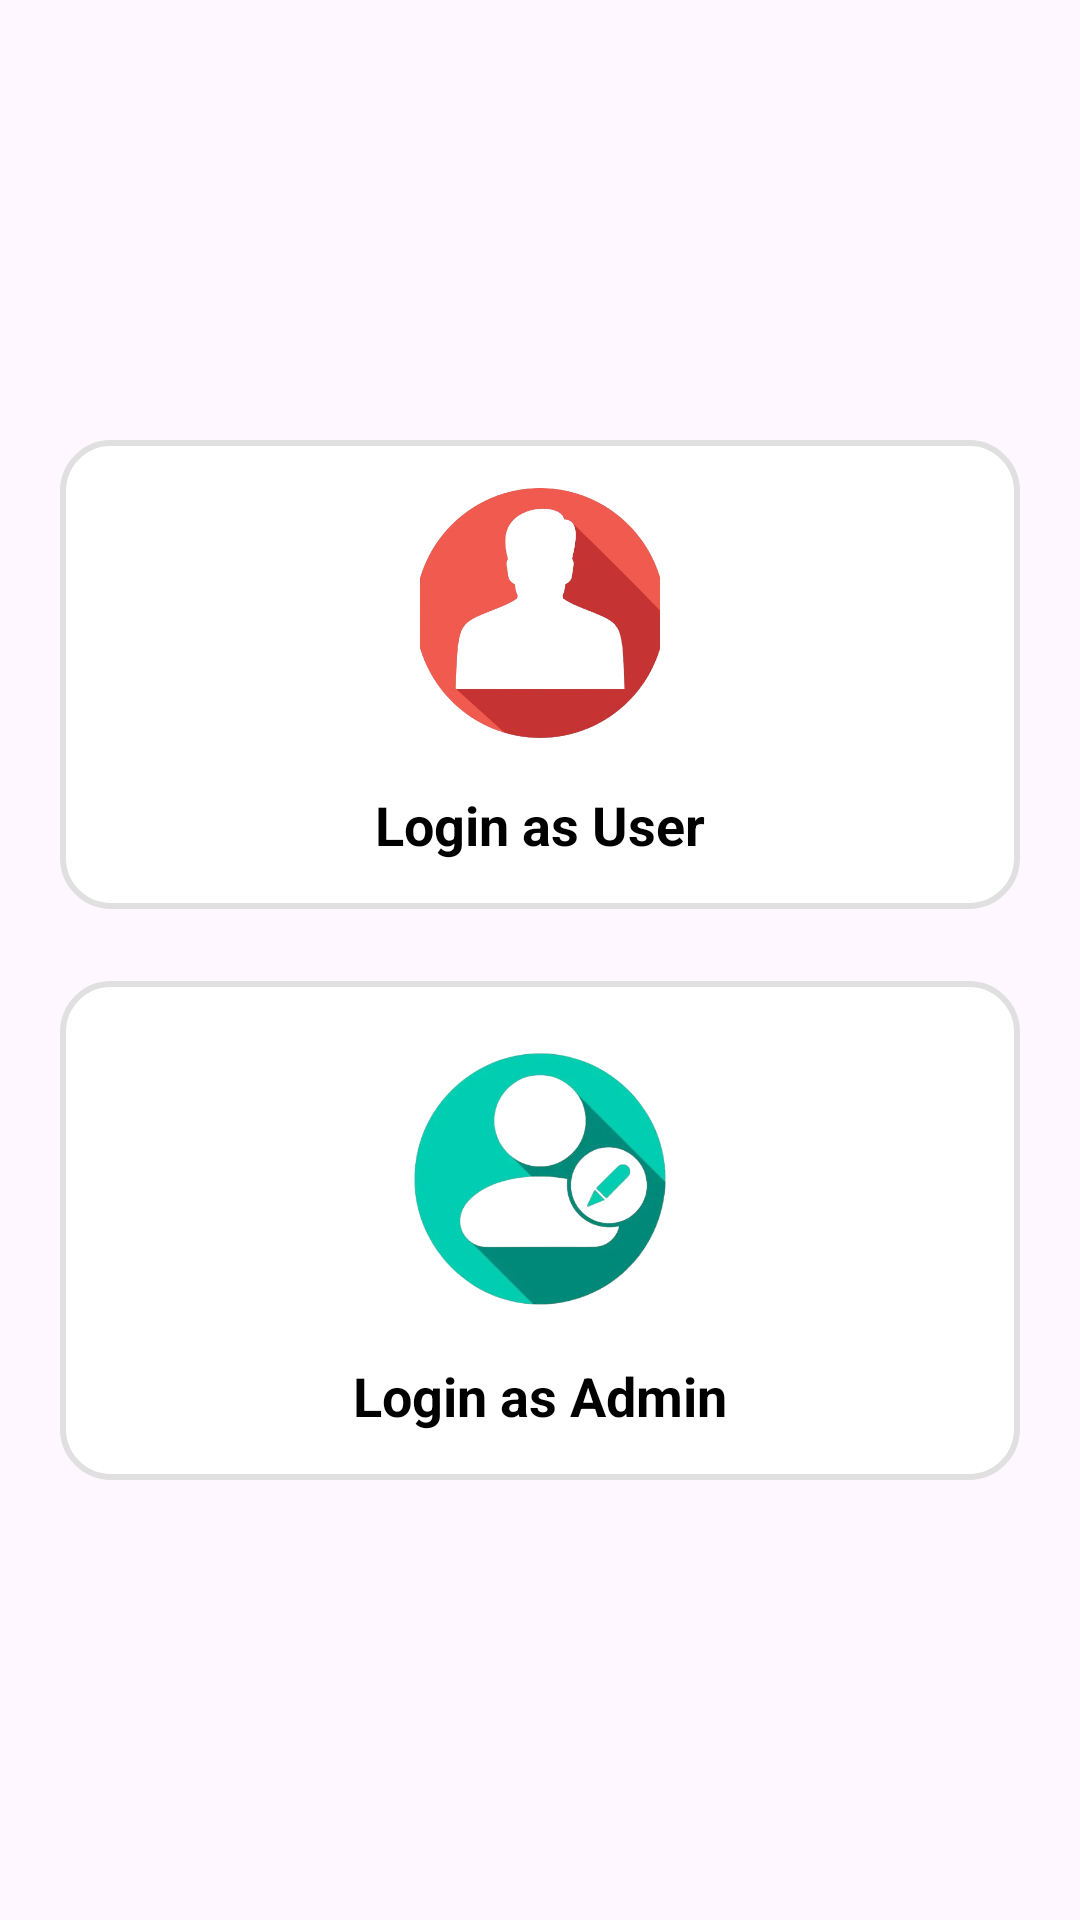

Reconstruct the res/layout file that produces this screen, plus the resources it refers to.
<!-- AndroidManifest.xml: application theme Theme.Weprotector -->
<!-- res/layout/twooptions.xml -->
<?xml version="1.0" encoding="utf-8"?>
<LinearLayout xmlns:android="http://schemas.android.com/apk/res/android"
    xmlns:tools="http://schemas.android.com/tools"
    android:id="@+id/main"
    android:layout_width="match_parent"
    android:layout_height="match_parent"
    android:orientation="vertical"
    android:gravity="center"
    android:padding="20dp"
    tools:context=".TwoOptions">

    <LinearLayout
        android:id="@+id/userLayout"
        android:layout_width="match_parent"
        android:layout_height="wrap_content"
        android:orientation="vertical"
        android:gravity="center"
        android:padding="16dp"
        android:background="@drawable/option_bg"
        android:layout_marginBottom="24dp">

        <ImageView
            android:id="@+id/user"
            android:layout_width="80dp"
            android:layout_height="90dp"
            android:scaleType="centerCrop"
            android:src="@drawable/user" />

        <TextView
            android:layout_width="wrap_content"
            android:layout_height="wrap_content"
            android:text="Login as User"
            android:textColor="#000"
            android:textSize="18sp"
            android:textStyle="bold"
            android:layout_marginTop="10dp"/>
    </LinearLayout>

    <LinearLayout
        android:id="@+id/adminLayout"
        android:layout_width="match_parent"
        android:layout_height="wrap_content"
        android:orientation="vertical"
        android:gravity="center"
        android:padding="16dp"
        android:background="@drawable/option_bg">

        <ImageView
            android:id="@+id/admin"
            android:layout_width="100dp"
            android:layout_height="100dp"
            android:scaleType="centerCrop"
            android:src="@drawable/useradmin" />

        <TextView
            android:layout_width="wrap_content"
            android:layout_height="wrap_content"
            android:text="Login as Admin"
            android:textColor="#000"
            android:textSize="18sp"
            android:textStyle="bold"
            android:layout_marginTop="10dp"/>
    </LinearLayout>

</LinearLayout>
<!-- resources referenced by this layout -->
<resources>
  <!-- drawable option_bg (drawable) -->
  <shape xmlns:android="http://schemas.android.com/apk/res/android"
      android:shape="rectangle">
      <solid android:color="#FFFFFF"/>
      <corners android:radius="16dp"/>
      <stroke android:width="2dp" android:color="#E0E0E0"/>
      <padding android:left="8dp" android:top="8dp" android:right="8dp" android:bottom="8dp"/>
  </shape>
  <!-- drawable user: png bitmap (drawable, 97328 bytes) -->
  <!-- drawable useradmin: png bitmap (drawable, 110846 bytes) -->
  <style name="Theme.Weprotector" parent="Base.Theme.Weprotector" />
  <style name="Base.Theme.Weprotector" parent="Theme.Material3.DayNight.NoActionBar">
          
          
      </style>
</resources>
